Run: headless pygame with SDL's dummy video driver; simulated clock (each Clock.tick advances the game by its frame time, no real sleeping); random seed 0; keys injected as events and as key.get_pressed() state; no mouse input.
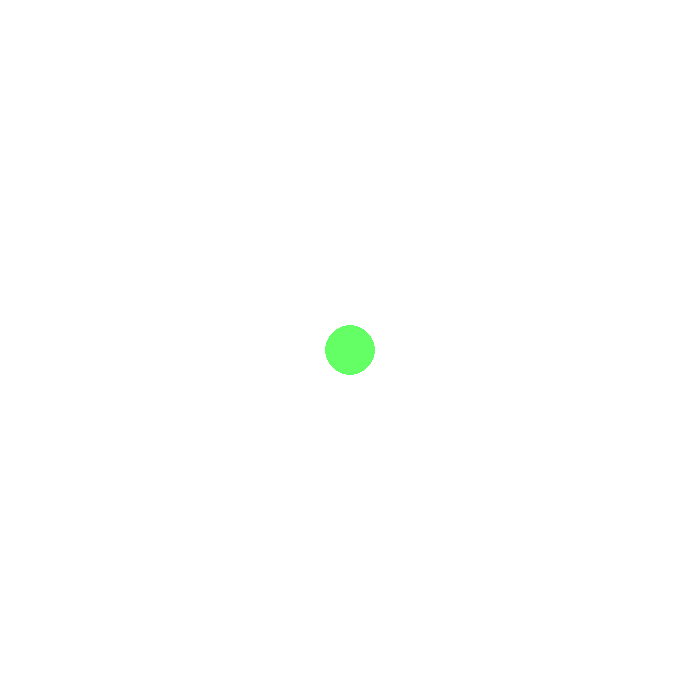
Frame 1 of 4 · flips 1–60 · no input
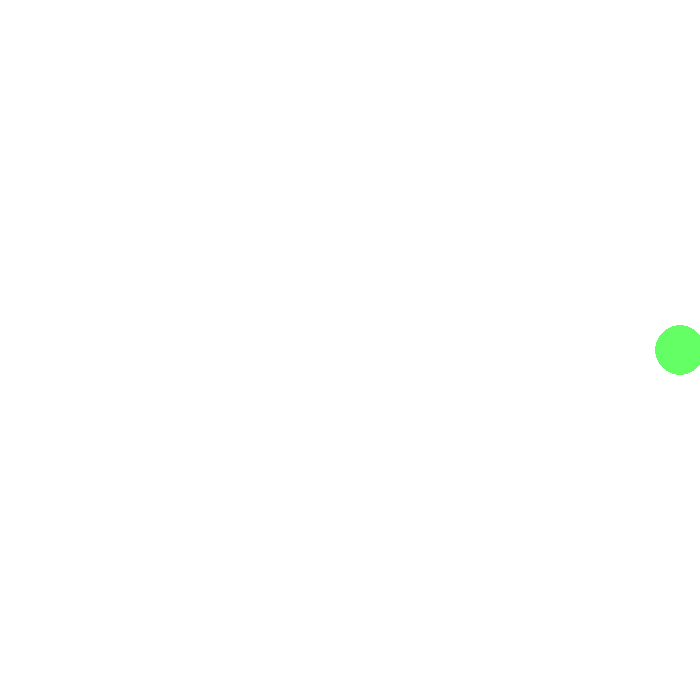
Frame 2 of 4 · flips 61–180 · tapped SPACE, RETURN · held RIGHT (→), D
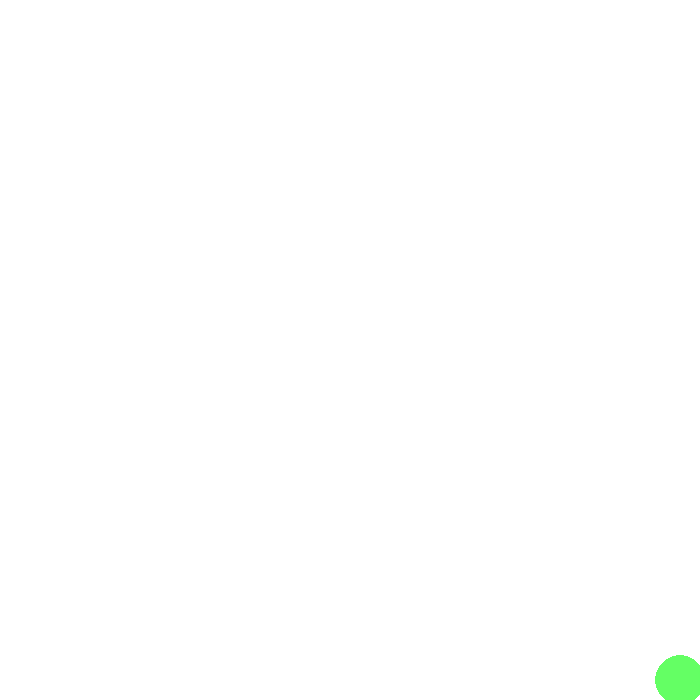
Frame 3 of 4 · flips 181–300 · held DOWN (↓), S
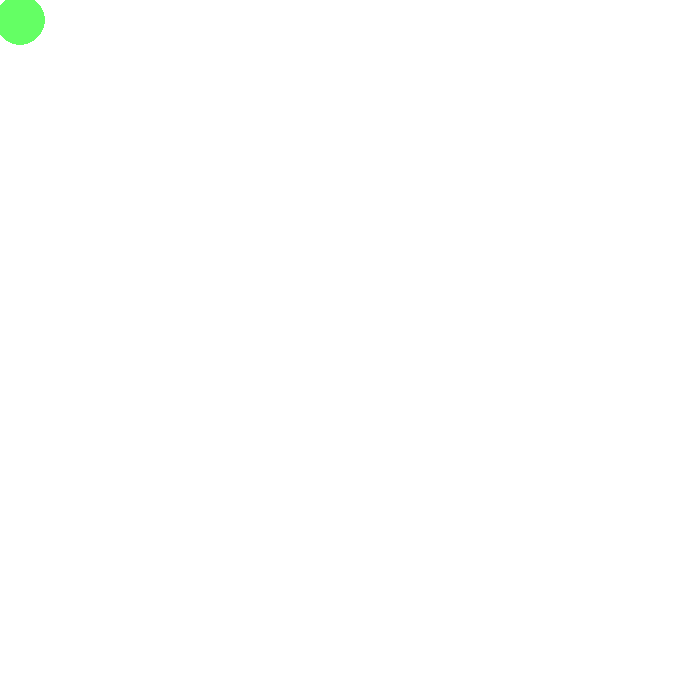
Frame 4 of 4 · flips 301–420 · held LEFT (←), A, UP (↑), W

The pygame program that drew these frames:

import pygame as pg

pg.init()
screen = pg.display.set_mode((700,700))
run = True
x = 350
y = 350
while run:
    keys = pg.key.get_pressed()
    for e in pg.event.get():
        if e.type == pg.QUIT:
            run = False 
    if keys[pg.K_RIGHT]:
        if x+25 < 681:
            x+=20
        else:
            x+=700 - (x+20)
    if keys[pg.K_LEFT]:
        if x-25 > 19:
            x-=20
        else:
            x-=(x-20)
    if keys[pg.K_UP]:
        if y-25 > 19:
            y-=20
        else:
            y-=(y-20)
    if keys[pg.K_DOWN]:
        if y+25 < 681:
            y+=20
        else:
            y+=700 - (y+20)
    screen.fill((255,255,255))
    a = pg.draw.circle(screen,(100,255,100),(x,y),25)
    pg.time.delay(20)
    pg.display.update()
